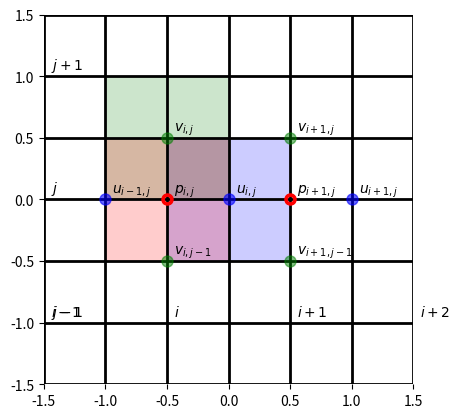

The script that saved this image: (Note: this script raises an exception after producing the figure.)
import matplotlib.pyplot as plt
import numpy as np

#make data
u_x = np.array([-1, 0, 1])
u_y = np.array([0., 0., 0.])

v_x = np.array([-0.5, 0.5, -0.5, 0.5])
v_y = np.array([-0.5, -0.5, 0.5, 0.5,])

p_x = np.array([-0.5, 0.5])
p_y = np.array([0, 0])

#plot marks
plt.plot(u_x, u_y, marker=r'$\bullet $', markersize=8, linewidth=0, alpha=0.6, color='b', label='u_flux')

plt.plot(v_x, v_y, marker=r'$\bullet $', markersize=8, linewidth=0, alpha=0.5, color='g', label='v_flux')

plt.plot(p_x, p_y, marker=r'$\circ $', markersize=8, linewidth=0, color ='r', label='p_flux')

#plot annotation
plt.annotate('$i-1$', xy=(-1.5, -1.0), xytext=(+5,+5), textcoords='offset points')
plt.annotate('$i$', xy=(-0.5, -1.0), xytext=(+5,+5), textcoords='offset points')
plt.annotate('$i+1$', xy=(0.5, -1.0), xytext=(+5,+5), textcoords='offset points')
plt.annotate('$i+2$', xy=(1.5, -1.0), xytext=(+5,+5), textcoords='offset points')

plt.annotate('$j-1$', xy=(-1.5, -1.0), xytext=(+5,+5), textcoords='offset points')
plt.annotate('$j$', xy=(-1.5, 0), xytext=(+5,+5), textcoords='offset points')
plt.annotate('$j+1$', xy=(-1.5, 1.0), xytext=(+5,+5), textcoords='offset points')

plt.annotate('$u_{i-1,j}$', xy=(-1, 0), xytext=(+5,+5), textcoords='offset points')
plt.annotate('$u_{i,j}$', xy=(0, 0), xytext=(+5,+5), textcoords='offset points')
plt.annotate('$u_{i+1,j}$', xy=(1,0), xytext=(+5,+5), textcoords='offset points')

plt.annotate('$v_{i,j-1}$', xy=(-0.5, -0.5), xytext=(+5,+5), textcoords='offset points')
plt.annotate('$v_{i+1,j-1}$', xy=(0.5, -0.5), xytext=(+5,+5), textcoords='offset points')
plt.annotate('$v_{i,j}$', xy=(-0.5, 0.5), xytext=(+5,+5), textcoords='offset points')
plt.annotate('$v_{i+1,j}$', xy=(0.5, 0.5), xytext=(+5,+5), textcoords='offset points')

plt.annotate('$p_{i,j}$', xy=(-0.5, 0), xytext=(+5,+5), textcoords='offset points')
plt.annotate('$p_{i+1,j}$', xy=(0.5, 0), xytext=(+5,+5), textcoords='offset points')

plt.grid(True, color='k', linewidth=2)

#plot shadow
shadow_u_x = np.array([-0.5, 0.5, 0.5, -0.5])
shadow_u_y = np.array([-0.5, -0.5, 0.5, 0.5])
shadow_v_x = np.array([-1.0, 0.0, 0.0, -1.0])
shadow_v_y = np.array([0.0, 0.0,  1.0, 1.0])
shadow_p_x = np.array([-1.0, 0.0, 0.0, -1.0])
shadow_p_y = np.array([-0.5, -0.5, 0.5, 0.5])

plt.fill(shadow_u_x, shadow_u_y, linewidth=0, alpha=0.2, color='b')
plt.fill(shadow_v_x, shadow_v_y, linewidth=0, alpha=0.2, color='g')
plt.fill(shadow_p_x, shadow_p_y, linewidth=0, alpha=0.2, color='r')

#set the figure style
ax = plt.gca()
#ax.set_xticks(np.arange(-2,2,0.5))
#ax.set_yticks(np.arange(-2,2,0.5))

ax.spines['right'].set_color('none')
ax.spines['bottom'].set_color('none')
ax.spines['left'].set_color('none')
ax.spines['top'].set_color('none')

plt.axis('scaled')
plt.xlim(-1.5,1.5)
plt.ylim(-1.5,1.5)

#add the legend
ax.legend(loc='right center')

plt.show()



